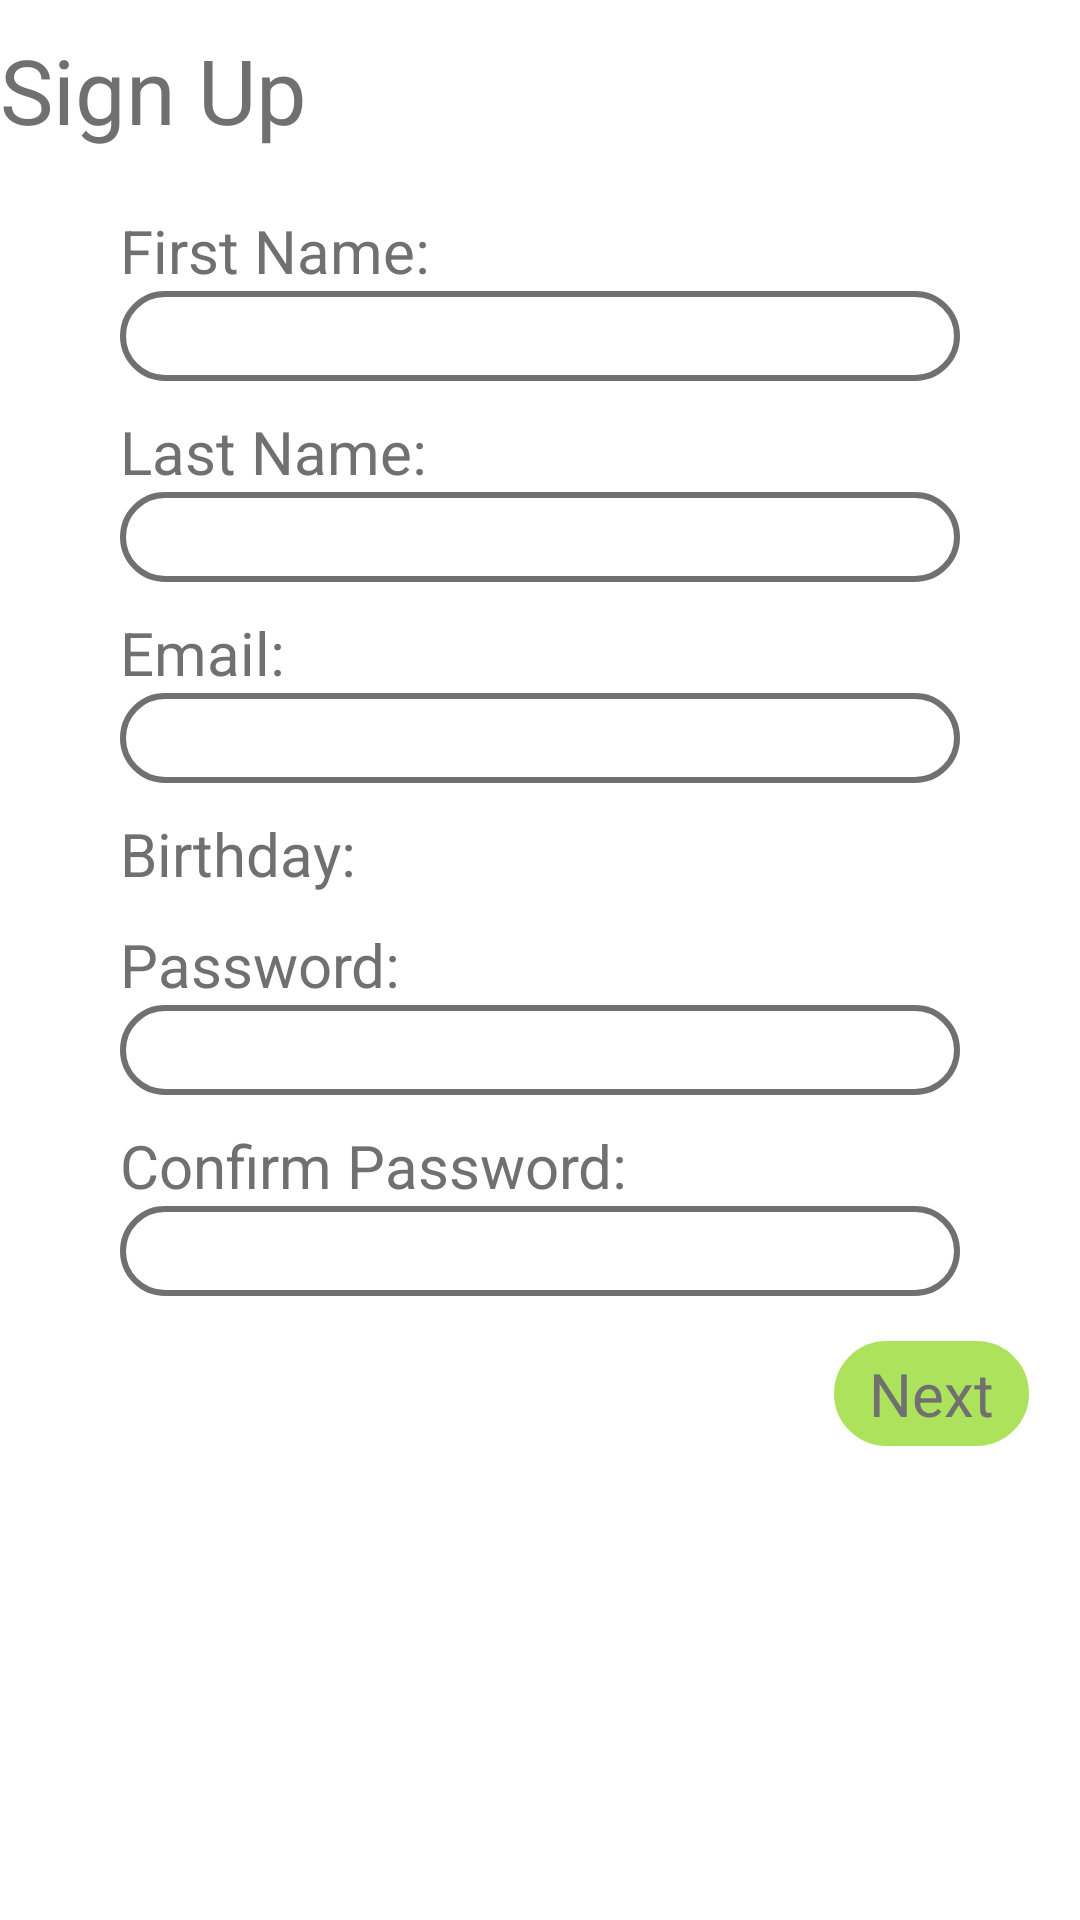

This screen was rendered from an Android layout file. Write that file and the resources it references.
<!-- AndroidManifest.xml: application theme GiftyTheme -->
<!-- res/layout/activity_createaccount1.xml -->
<?xml version="1.0" encoding="utf-8"?>
<LinearLayout xmlns:android="http://schemas.android.com/apk/res/android"
    android:layout_width="match_parent"
    android:layout_height="match_parent"
    android:background="@android:color/background_light"
    android:orientation="vertical">

    <LinearLayout
        android:layout_width="match_parent"
        android:layout_height="60dp"
        android:orientation="horizontal">

        <TextView
            android:id="@+id/tvCreateAccount1.1"
            android:layout_width="wrap_content"
            android:layout_height="wrap_content"
            android:layout_gravity="center"
            android:layout_weight="1"
            android:text="Sign Up"
            android:textSize="30sp" />
    </LinearLayout>

    <TextView
        android:id="@+id/tvCreateAccount1.2"
        android:layout_width="wrap_content"
        android:layout_height="wrap_content"
        android:layout_marginLeft="40dp"
        android:layout_marginTop="10dp"
        android:text="First Name:"
        android:textSize="20sp" />

    <EditText
        android:id="@+id/etCreateAccount1.1"
        android:layout_width="match_parent"
        android:layout_height="30dp"
        android:layout_marginLeft="40dp"
        android:layout_marginRight="40dp"
        android:background="@drawable/layout_emailboxwhite"
        android:ems="10"
        android:inputType="textPersonName" />

    <TextView
        android:id="@+id/tvCreateAccount1.3"
        android:layout_width="wrap_content"
        android:layout_height="wrap_content"
        android:layout_marginLeft="40dp"
        android:layout_marginTop="10dp"
        android:text="Last Name:"
        android:textSize="20sp" />

    <EditText
        android:id="@+id/etCreateAccount1.2"
        android:layout_width="match_parent"
        android:layout_height="30dp"
        android:layout_marginLeft="40dp"
        android:layout_marginRight="40dp"
        android:background="@drawable/layout_emailboxwhite"
        android:ems="10"
        android:inputType="textPersonName" />

    <TextView
        android:id="@+id/tvCreateAccount1.4"
        android:layout_width="wrap_content"
        android:layout_height="wrap_content"
        android:layout_marginLeft="40dp"
        android:layout_marginTop="10dp"
        android:text="Email:"
        android:textSize="20sp" />

    <EditText
        android:id="@+id/etCreateAccount1.3"
        android:layout_width="match_parent"
        android:layout_height="30dp"
        android:layout_marginLeft="40dp"
        android:layout_marginRight="40dp"
        android:background="@drawable/layout_emailboxwhite"
        android:ems="10"
        android:inputType="textEmailAddress" />

    <TextView
        android:id="@+id/tvCreateAccount1.5"
        android:layout_width="wrap_content"
        android:layout_height="wrap_content"
        android:layout_marginLeft="40dp"
        android:layout_marginTop="10dp"
        android:text="Birthday:"
        android:textSize="20sp" />

    <TextView
        android:id="@+id/tvCreateAccount1.6"
        android:layout_width="wrap_content"
        android:layout_height="wrap_content"
        android:layout_marginLeft="40dp"
        android:layout_marginTop="10dp"
        android:text="Password:"
        android:textSize="20sp" />

    <EditText
        android:id="@+id/etCreateAccount1.4"
        android:layout_width="match_parent"
        android:layout_height="30dp"
        android:layout_marginLeft="40dp"
        android:layout_marginRight="40dp"
        android:background="@drawable/layout_emailboxwhite"
        android:ems="10"
        android:inputType="textPassword" />

    <TextView
        android:id="@+id/tvCreateAccount1.7"
        android:layout_width="wrap_content"
        android:layout_height="wrap_content"
        android:layout_marginLeft="40dp"
        android:layout_marginTop="10dp"
        android:text="Confirm Password:"
        android:textSize="20sp" />

    <EditText
        android:id="@+id/etCreateAccount1.5"
        android:layout_width="match_parent"
        android:layout_height="30dp"
        android:layout_marginLeft="40dp"
        android:layout_marginRight="40dp"
        android:background="@drawable/layout_emailboxwhite"
        android:ems="10"
        android:inputType="textPassword" />

    <FrameLayout
        android:layout_width="65dp"
        android:layout_height="35dp"
        android:layout_marginLeft="278dp"
        android:layout_marginTop="15dp"
        android:background="@drawable/layout_signinbtn">

        <Button
            android:id="@+id/btnNextsignup"
            android:layout_width="wrap_content"
            android:layout_height="wrap_content"
            android:layout_gravity="center"
            android:text="Next"
            android:textSize="20sp" />
    </FrameLayout>

</LinearLayout>
<!-- resources referenced by this layout -->
<resources>
  <!-- drawable layout_emailboxwhite (drawable) -->
  <?xml version="1.0" encoding="utf-8"?>
  <shape xmlns:android="http://schemas.android.com/apk/res/android">
      <solid android:color="#FFFFFF"/>
      <stroke
          android:width="2dp"
          android:color="@color/colorText" />
      <corners android:radius="30dp" />
      <padding android:left="0dp" android:right="0dp" android:bottom="0dp" android:top="0dp" />
  </shape>
  <!-- drawable layout_signinbtn (drawable) -->
  <?xml version="1.0" encoding="utf-8"?>
  <shape xmlns:android="http://schemas.android.com/apk/res/android">
      <solid android:color="#FFADE25D"/>
      <stroke android:width="5dp" android:color="#FFADE25D" />
      <corners android:radius="30dp" />
      <padding android:left="0dp" android:right="0dp" android:bottom="0dp" android:top="0dp" />
  </shape>
  <style name="GiftyTheme">
          <item name="colorPrimary">@color/colorBlue</item>
          <item name="android:textColor">@color/colorText</item>
          <item name="android:textSize">12dp</item>
      </style>
  <color name="colorText">#707070</color>
  <color name="colorBlue">#A9D5DC</color>
</resources>
